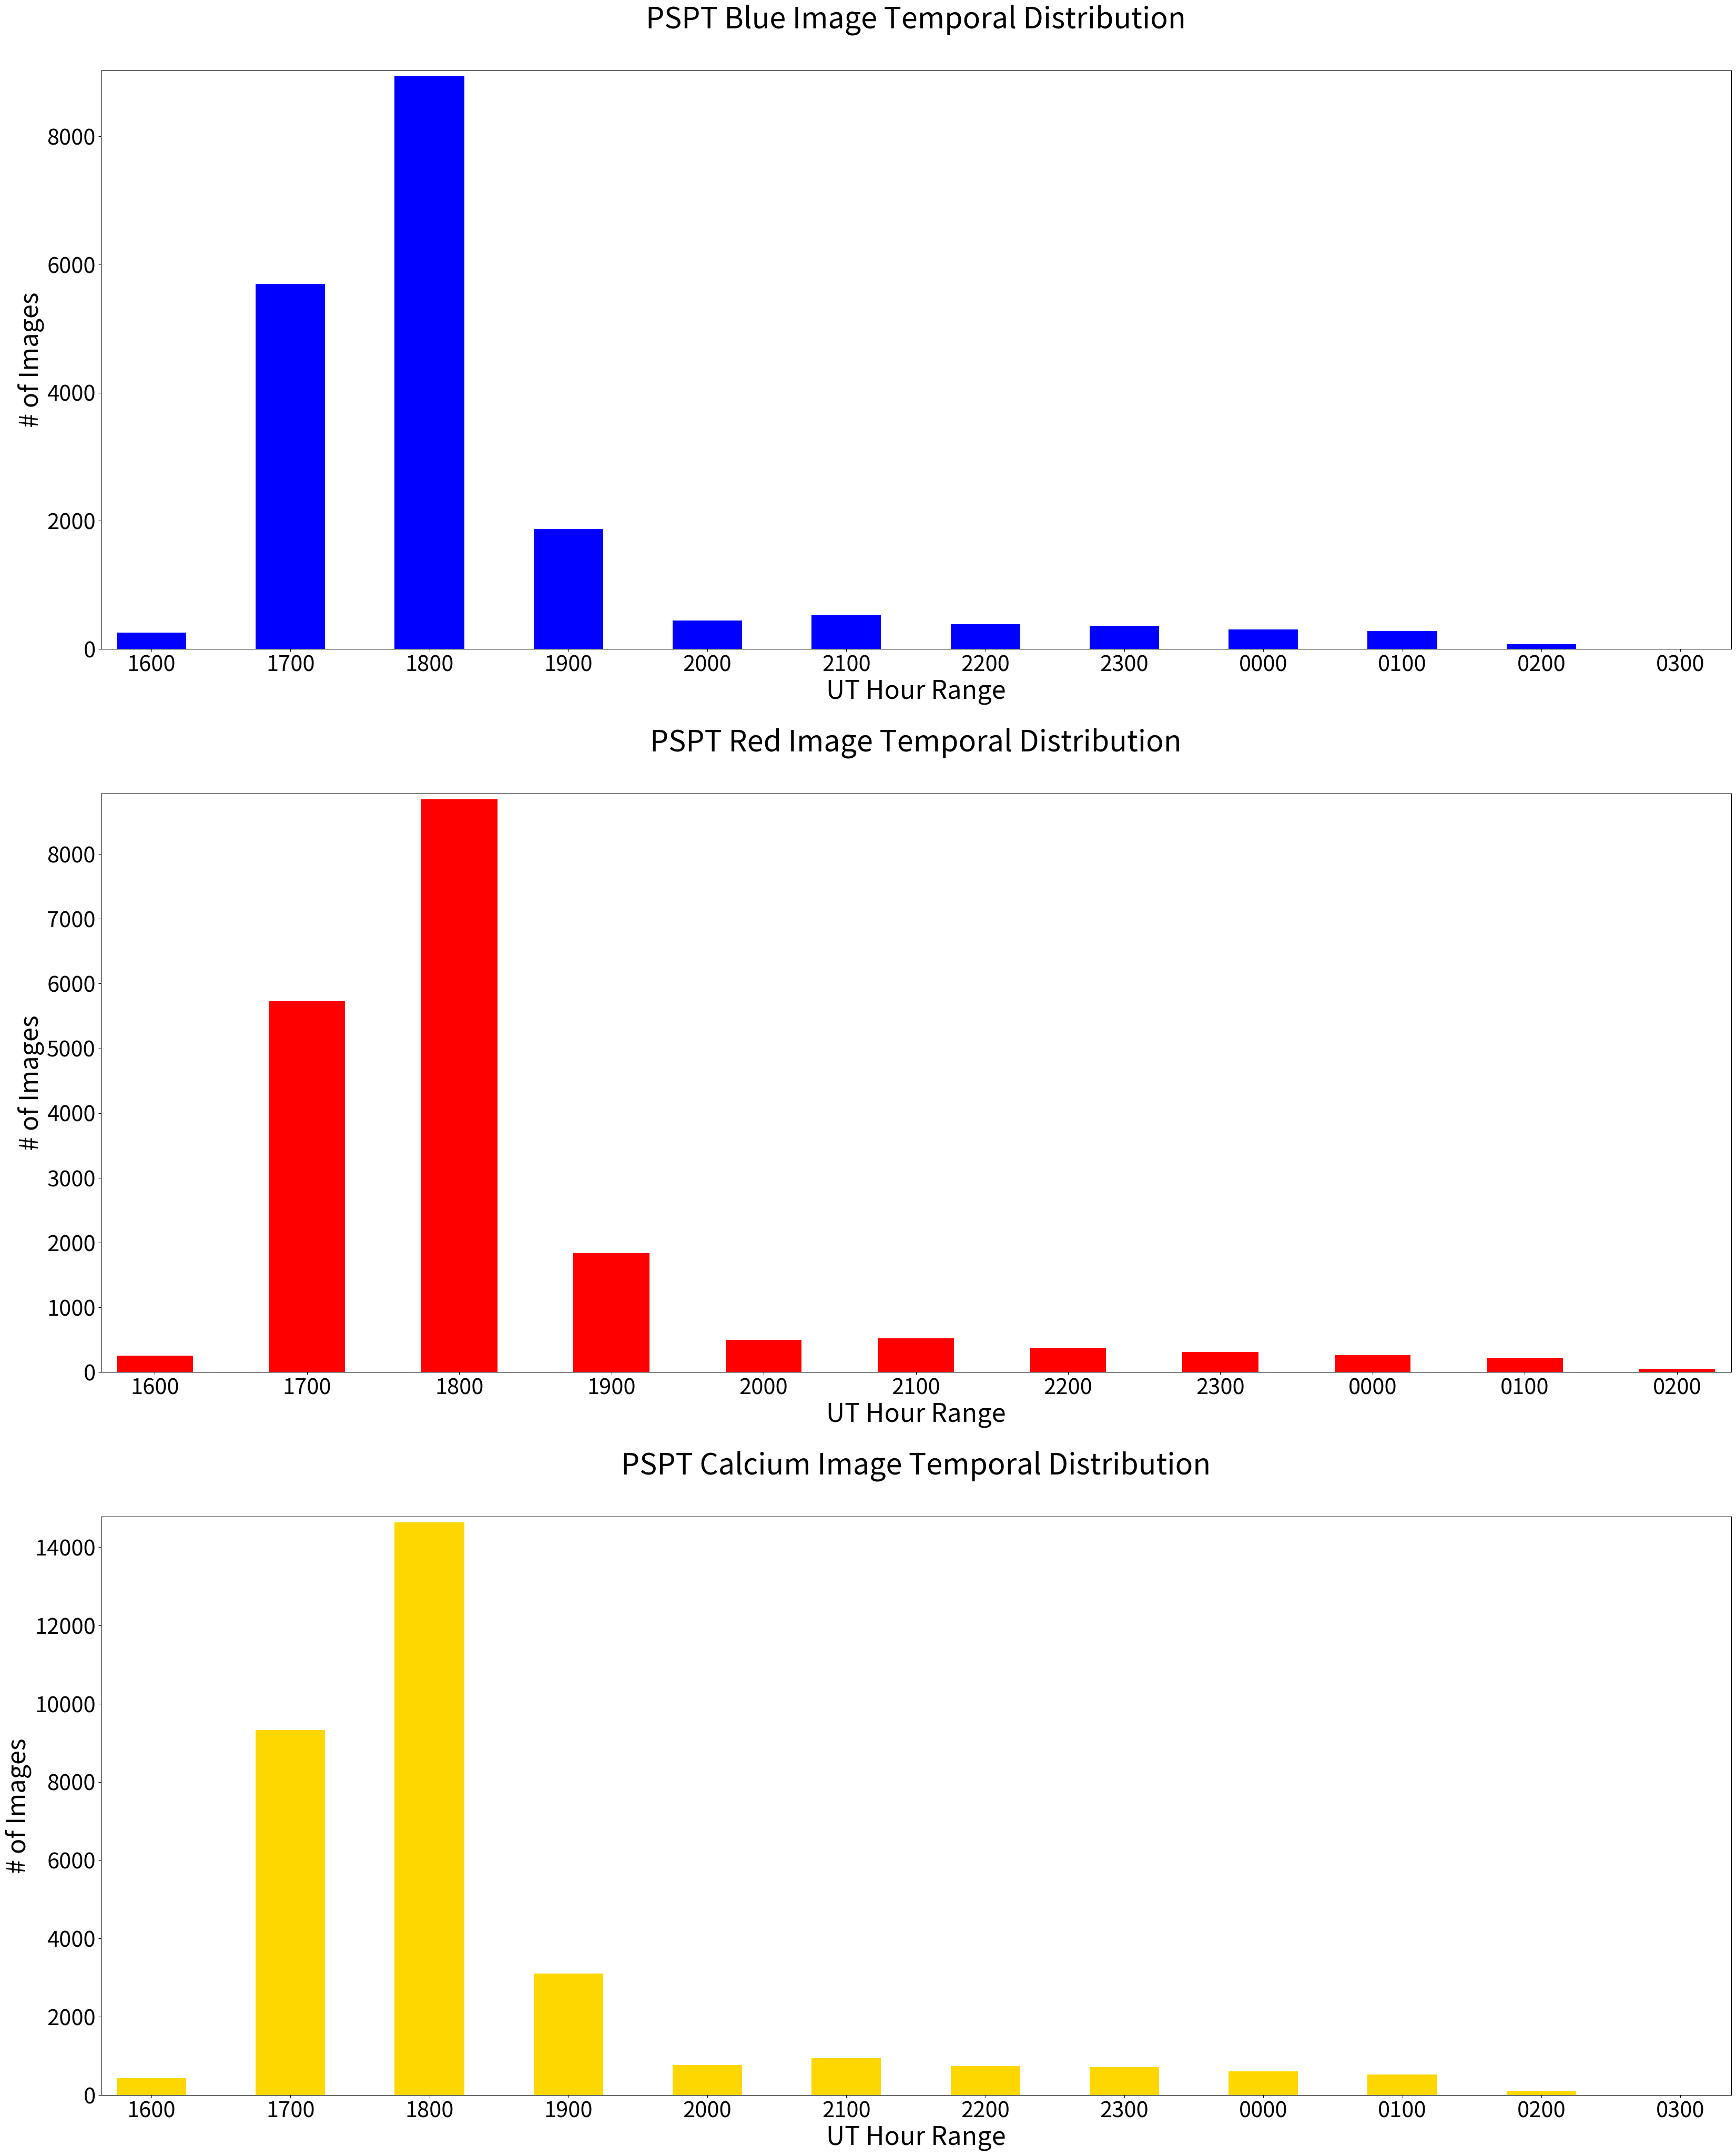

Here is the Python script that generated this plot:
"""
This script bins the PSPT image data by hourly UT timestamp (e.g., images with a timestamp of 1500-1559 hours UT, 
etc.) and makes a bar graph of the resulting distribution. This plot is then used to select the hour with the most
images in each filter. The selected data is then used in the analysis.
"""

import numpy as np
import matplotlib.pyplot as plt
# Import modules.

pspt_blue_image_amounts = [253, 5693, 8937, 1870, 447, 523, 386, 363, 307, 281, 76, 1]
pspt_blue_image_times = ['1600', '1700', '1800', '1900', '2000', '2100', '2200', '2300', '0000', '0100', '0200', \
                         '0300']
# Number of blue images in each UT hour timestamp.

pspt_red_image_amounts = [250, 5726, 8845, 1835, 496, 524, 376, 307, 263, 223, 53]
pspt_red_image_times = ['1600', '1700', '1800', '1900', '2000', '2100', '2200', '2300', '0000', '0100', '0200']
# Number of red images in each UT hour timestamp.

pspt_calcium_image_amounts = [435, 9320, 14631, 3112, 766, 943, 748, 721, 613, 531, 109, 3]
pspt_calcium_image_times = ['1600', '1700', '1800', '1900', '2000', '2100', '2200', '2300', '0000', '0100', '0200', \
                            '0300']
# Number of calcium images in each UT hour timestamp.

f, axis = plt.subplots(3, 1, figsize = (40, 50))
# Subplotting parameters.

x = np.arange(0, len(pspt_blue_image_times))
plt.subplot(3, 1, 1)
plt.bar(x, pspt_blue_image_amounts, width = 0.5, color = 'blue', align = 'center')
plt.xticks(x, pspt_blue_image_times, fontsize = 30)
plt.yticks(fontsize = 30)
plt.xlabel('UT Hour Range', fontsize = 35)
plt.ylabel('# of Images', fontsize = 35)
plt.title('PSPT Blue Image Temporal Distribution\n ', fontsize = 40)
plt.margins(0.01, 0.01)
plt.subplots_adjust(hspace = 0.25)
# Plot blue image distribution.

x = np.arange(0, len(pspt_red_image_times))
plt.subplot(3, 1, 2)
plt.bar(x, pspt_red_image_amounts, width = 0.5, color = 'red', align = 'center')
plt.xticks(x, pspt_red_image_times, fontsize = 30)
plt.yticks(fontsize = 30)
plt.xlabel('UT Hour Range', fontsize = 35)
plt.ylabel('# of Images', fontsize = 35)
plt.title('PSPT Red Image Temporal Distribution\n ', fontsize = 40)
plt.margins(0.01, 0.01)
plt.subplots_adjust(hspace = 0.25)
# Plot red image distribution.

x = np.arange(0, len(pspt_calcium_image_times))
plt.subplot(3, 1, 3)
plt.bar(x, pspt_calcium_image_amounts, width = 0.5, color = 'gold', align = 'center')
plt.xticks(x, pspt_calcium_image_times, fontsize = 30)
plt.yticks(fontsize = 30)
plt.xlabel('UT Hour Range', fontsize = 35)
plt.ylabel('# of Images', fontsize = 35)
plt.title('PSPT Calcium Image Temporal Distribution\n ', fontsize = 40)
plt.margins(0.01, 0.01)
plt.subplots_adjust(hspace = 0.25)
# Plot calcium image distribution.

plt.savefig('./pspt_data_distribution.png', bbox_inches = 'tight')
